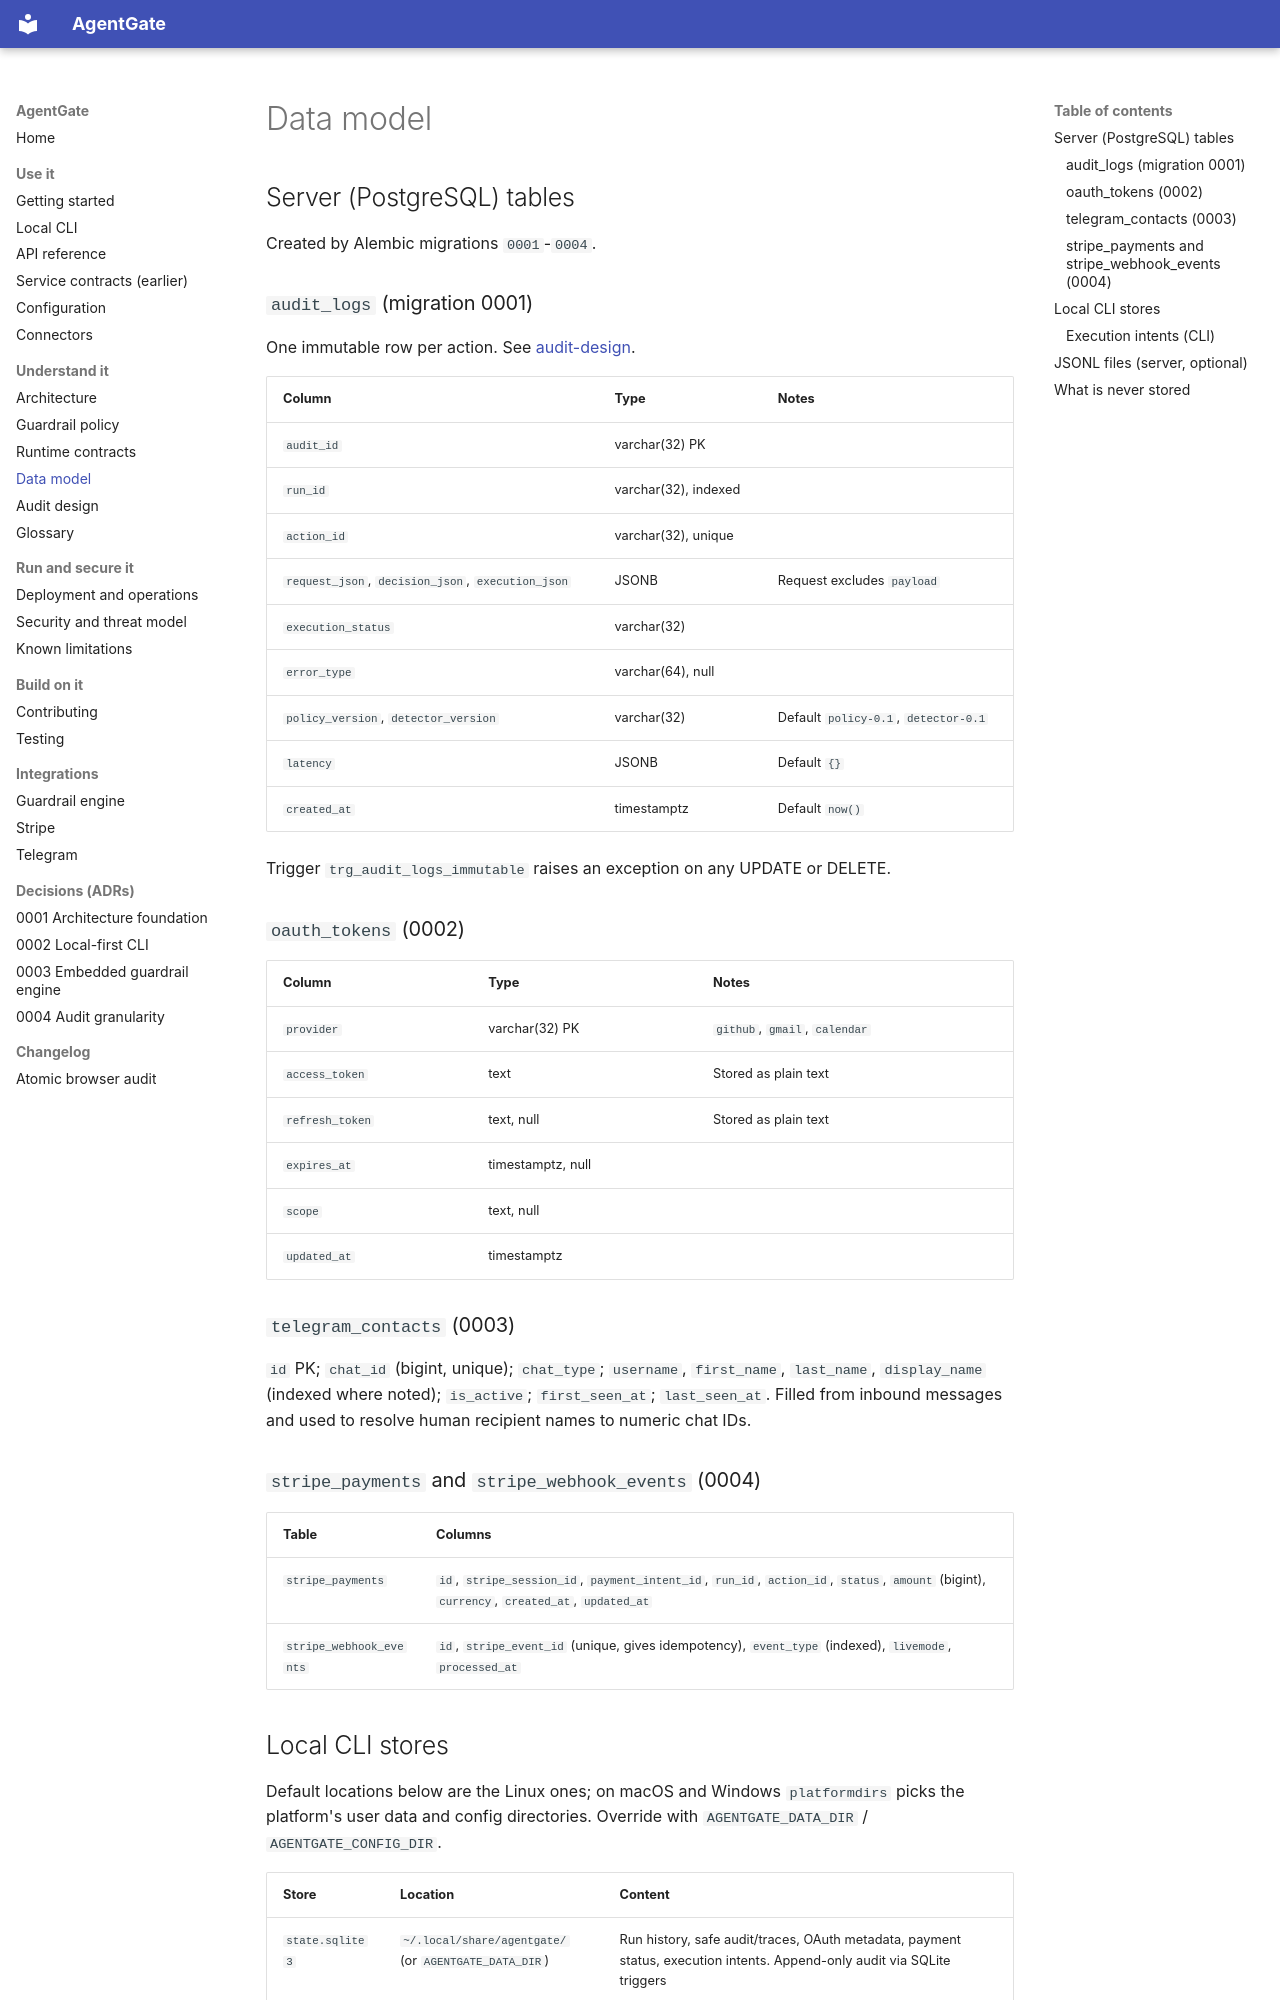

repository: yukienjoyer7/agent-gate · page: data-model.html · generator: mkdocs

# Data model

## Server (PostgreSQL) tables

Created by Alembic migrations `0001`-`0004`.

### `audit_logs` (migration 0001)

One immutable row per action. See [audit-design](audit-design.md).

| Column | Type | Notes |
|--------|------|-------|
| `audit_id` | varchar(32) PK | |
| `run_id` | varchar(32), indexed | |
| `action_id` | varchar(32), unique | |
| `request_json`, `decision_json`, `execution_json` | JSONB | Request excludes `payload` |
| `execution_status` | varchar(32) | |
| `error_type` | varchar(64), null | |
| `policy_version`, `detector_version` | varchar(32) | Default `policy-0.1`, `detector-0.1` |
| `latency` | JSONB | Default `{}` |
| `created_at` | timestamptz | Default `now()` |

Trigger `trg_audit_logs_immutable` raises an exception on any UPDATE or DELETE.

### `oauth_tokens` (0002)

| Column | Type | Notes |
|--------|------|-------|
| `provider` | varchar(32) PK | `github`, `gmail`, `calendar` |
| `access_token` | text | Stored as plain text |
| `refresh_token` | text, null | Stored as plain text |
| `expires_at` | timestamptz, null | |
| `scope` | text, null | |
| `updated_at` | timestamptz | |

### `telegram_contacts` (0003)

`id` PK; `chat_id` (bigint, unique); `chat_type`; `username`, `first_name`, `last_name`, `display_name`
(indexed where noted); `is_active`; `first_seen_at`; `last_seen_at`. Filled from inbound messages and used to
resolve human recipient names to numeric chat IDs.

### `stripe_payments` and `stripe_webhook_events` (0004)

| Table | Columns |
|-------|---------|
| `stripe_payments` | `id`, `stripe_session_id`, `payment_intent_id`, `run_id`, `action_id`, `status`, `amount` (bigint), `currency`, `created_at`, `updated_at` |
| `stripe_webhook_events` | `id`, `stripe_event_id` (unique, gives idempotency), `event_type` (indexed), `livemode`, `processed_at` |
